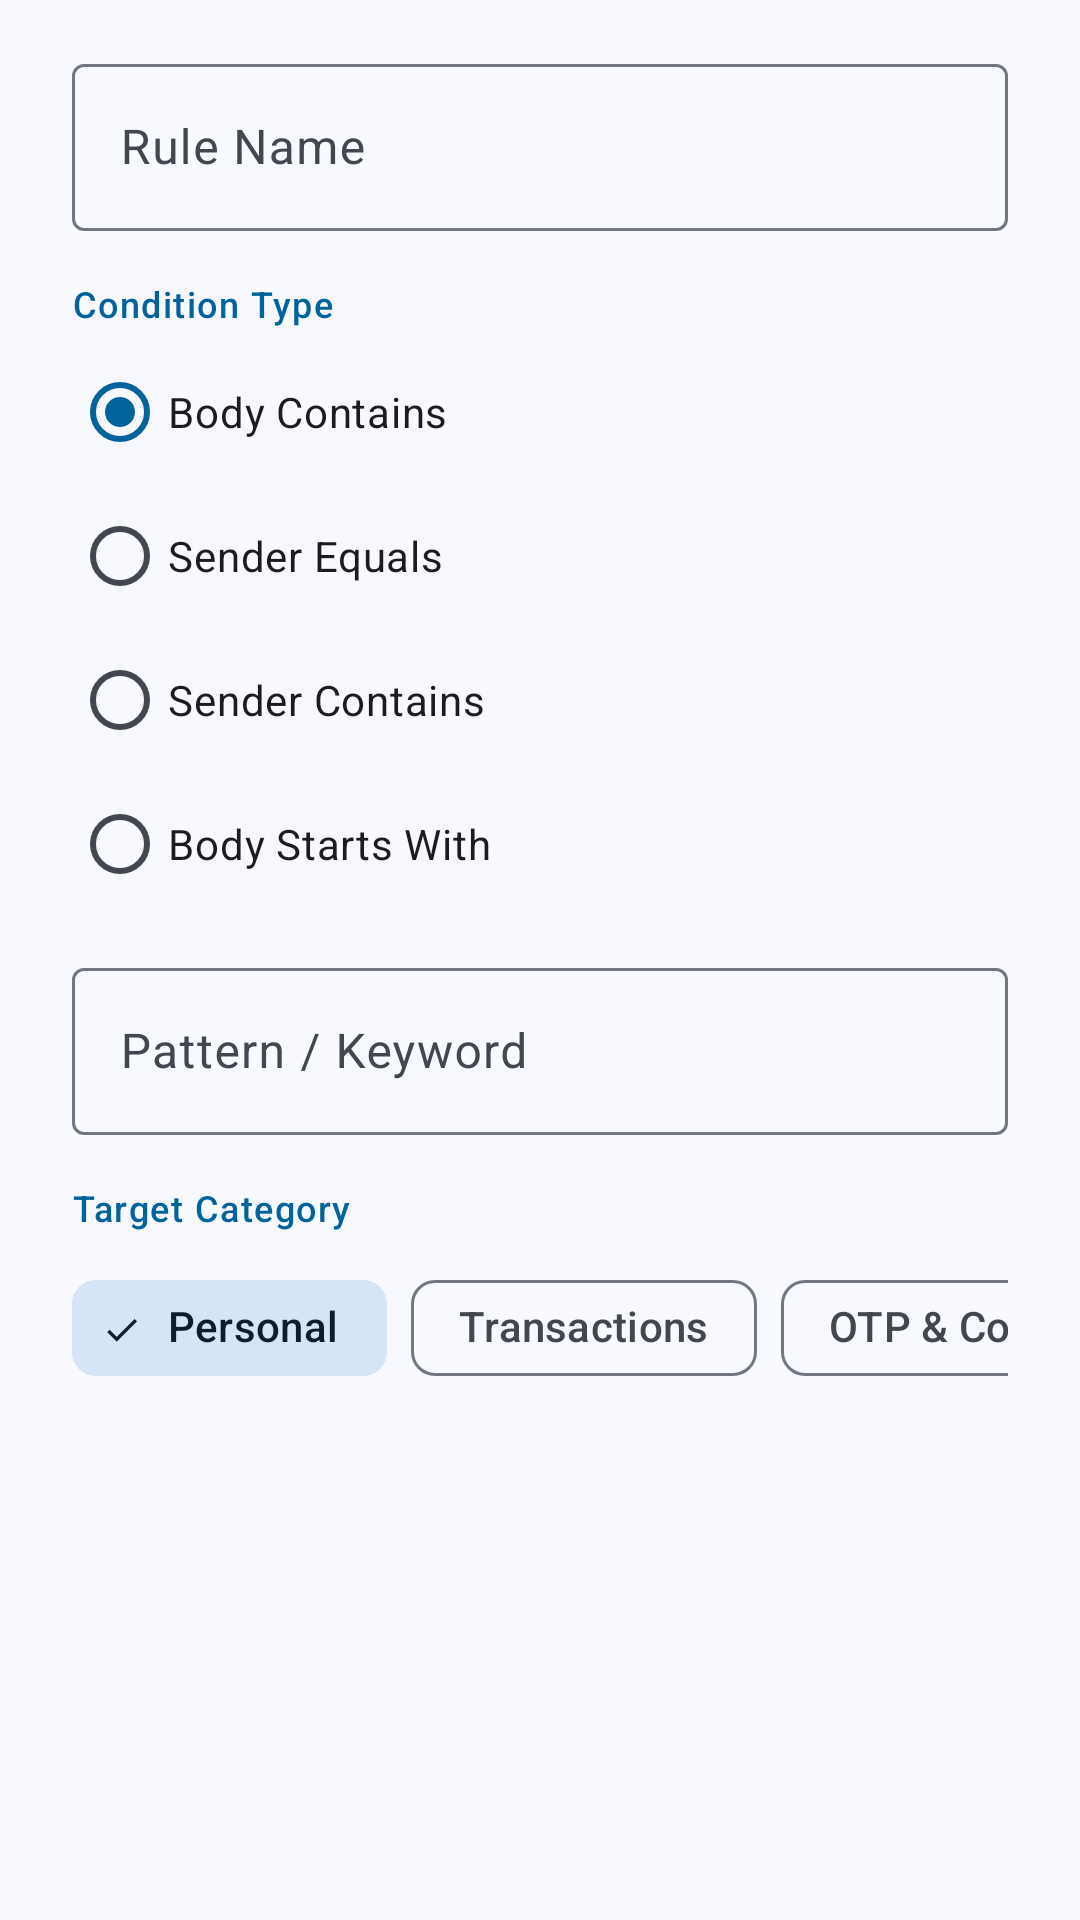

Android layout source for this screen:
<!-- AndroidManifest.xml: application theme Theme.NextGenMessages -->
<!-- res/layout/dialog_add_rule.xml -->
<?xml version="1.0" encoding="utf-8"?>
<ScrollView xmlns:android="http://schemas.android.com/apk/res/android"
    xmlns:app="http://schemas.android.com/apk/res-auto"
    android:layout_width="match_parent"
    android:layout_height="wrap_content"
    android:paddingHorizontal="24dp"
    android:paddingTop="16dp"
    android:paddingBottom="8dp">

    <LinearLayout
        android:layout_width="match_parent"
        android:layout_height="wrap_content"
        android:orientation="vertical">

        
        <com.google.android.material.textfield.TextInputLayout
            android:id="@+id/til_rule_name"
            style="@style/Widget.Material3.TextInputLayout.OutlinedBox"
            android:layout_width="match_parent"
            android:layout_height="wrap_content"
            android:hint="@string/dialog_rule_name_hint">

            <com.google.android.material.textfield.TextInputEditText
                android:id="@+id/et_rule_name"
                android:layout_width="match_parent"
                android:layout_height="wrap_content"
                android:inputType="textCapWords"
                android:maxLines="1" />
        </com.google.android.material.textfield.TextInputLayout>

        
        <TextView
            android:layout_width="wrap_content"
            android:layout_height="wrap_content"
            android:layout_marginTop="16dp"
            android:layout_marginBottom="4dp"
            android:text="@string/dialog_rule_type_hint"
            android:textAppearance="@style/TextAppearance.Material3.LabelMedium"
            android:textColor="?attr/colorPrimary" />

        <RadioGroup
            android:id="@+id/rg_rule_type"
            android:layout_width="match_parent"
            android:layout_height="wrap_content">

            <com.google.android.material.radiobutton.MaterialRadioButton
                android:id="@+id/rb_body_contains"
                android:layout_width="wrap_content"
                android:layout_height="wrap_content"
                android:checked="true"
                android:text="@string/rule_type_body_contains" />

            <com.google.android.material.radiobutton.MaterialRadioButton
                android:id="@+id/rb_sender_equals"
                android:layout_width="wrap_content"
                android:layout_height="wrap_content"
                android:text="@string/rule_type_sender_equals" />

            <com.google.android.material.radiobutton.MaterialRadioButton
                android:id="@+id/rb_sender_contains"
                android:layout_width="wrap_content"
                android:layout_height="wrap_content"
                android:text="@string/rule_type_sender_contains" />

            <com.google.android.material.radiobutton.MaterialRadioButton
                android:id="@+id/rb_body_starts_with"
                android:layout_width="wrap_content"
                android:layout_height="wrap_content"
                android:text="@string/rule_type_body_starts_with" />
        </RadioGroup>

        
        <com.google.android.material.textfield.TextInputLayout
            android:id="@+id/til_rule_value"
            style="@style/Widget.Material3.TextInputLayout.OutlinedBox"
            android:layout_width="match_parent"
            android:layout_height="wrap_content"
            android:layout_marginTop="12dp"
            android:hint="@string/dialog_rule_value_hint">

            <com.google.android.material.textfield.TextInputEditText
                android:id="@+id/et_rule_value"
                android:layout_width="match_parent"
                android:layout_height="wrap_content"
                android:maxLines="1" />
        </com.google.android.material.textfield.TextInputLayout>

        
        <TextView
            android:layout_width="wrap_content"
            android:layout_height="wrap_content"
            android:layout_marginTop="16dp"
            android:layout_marginBottom="8dp"
            android:text="@string/dialog_rule_category_hint"
            android:textAppearance="@style/TextAppearance.Material3.LabelMedium"
            android:textColor="?attr/colorPrimary" />

        <HorizontalScrollView
            android:layout_width="match_parent"
            android:layout_height="wrap_content"
            android:scrollbars="none">

            <com.google.android.material.chip.ChipGroup
                android:id="@+id/chip_group_rule_categories"
                android:layout_width="wrap_content"
                android:layout_height="wrap_content"
                app:singleLine="true"
                app:singleSelection="true">

                <com.google.android.material.chip.Chip
                    android:id="@+id/chip_target_personal"
                    style="@style/Widget.Material3.Chip.Filter"
                    android:layout_width="wrap_content"
                    android:layout_height="wrap_content"
                    android:checked="true"
                    android:tag="personal"
                    android:text="@string/category_personal_title" />

                <com.google.android.material.chip.Chip
                    android:id="@+id/chip_target_transactions"
                    style="@style/Widget.Material3.Chip.Filter"
                    android:layout_width="wrap_content"
                    android:layout_height="wrap_content"
                    android:tag="transactions"
                    android:text="@string/category_transactions_title" />

                <com.google.android.material.chip.Chip
                    android:id="@+id/chip_target_otp"
                    style="@style/Widget.Material3.Chip.Filter"
                    android:layout_width="wrap_content"
                    android:layout_height="wrap_content"
                    android:tag="otp"
                    android:text="@string/category_otp_title" />

                <com.google.android.material.chip.Chip
                    android:id="@+id/chip_target_promotions"
                    style="@style/Widget.Material3.Chip.Filter"
                    android:layout_width="wrap_content"
                    android:layout_height="wrap_content"
                    android:tag="promotions"
                    android:text="@string/category_promotions_title" />

                <com.google.android.material.chip.Chip
                    android:id="@+id/chip_target_business"
                    style="@style/Widget.Material3.Chip.Filter"
                    android:layout_width="wrap_content"
                    android:layout_height="wrap_content"
                    android:tag="business"
                    android:text="@string/category_business_title" />

                <com.google.android.material.chip.Chip
                    android:id="@+id/chip_target_spam"
                    style="@style/Widget.Material3.Chip.Filter"
                    android:layout_width="wrap_content"
                    android:layout_height="wrap_content"
                    android:tag="spam"
                    android:text="@string/category_spam_title" />

                <com.google.android.material.chip.Chip
                    android:id="@+id/chip_target_other"
                    style="@style/Widget.Material3.Chip.Filter"
                    android:layout_width="wrap_content"
                    android:layout_height="wrap_content"
                    android:tag="other"
                    android:text="@string/category_other_title" />

            </com.google.android.material.chip.ChipGroup>
        </HorizontalScrollView>

    </LinearLayout>
</ScrollView>
<!-- resources referenced by this layout -->
<resources>
  <string name="category_business_title">Business</string>
  <string name="category_other_title">Other</string>
  <string name="category_otp_title">OTP &amp; Codes</string>
  <string name="category_personal_title">Personal</string>
  <string name="category_promotions_title">Promotions</string>
  <string name="category_spam_title">Spam &amp; Blocked</string>
  <string name="category_transactions_title">Transactions</string>
  <string name="dialog_rule_category_hint">Target Category</string>
  <string name="dialog_rule_name_hint">Rule Name</string>
  <string name="dialog_rule_type_hint">Condition Type</string>
  <string name="dialog_rule_value_hint">Pattern / Keyword</string>
  <string name="rule_type_body_contains">Body Contains</string>
  <string name="rule_type_body_starts_with">Body Starts With</string>
  <string name="rule_type_sender_contains">Sender Contains</string>
  <string name="rule_type_sender_equals">Sender Equals</string>
  <color name="md_theme_light_primary">#00639C</color>
  <color name="md_theme_light_onPrimary">#FFFFFF</color>
  <color name="md_theme_light_primaryContainer">#CEE5FF</color>
  <color name="md_theme_light_onPrimaryContainer">#001D33</color>
  <color name="md_theme_light_secondary">#51606F</color>
  <color name="md_theme_light_onSecondary">#FFFFFF</color>
  <color name="md_theme_light_secondaryContainer">#D5E4F7</color>
  <color name="md_theme_light_onSecondaryContainer">#0E1D2A</color>
  <color name="md_theme_light_tertiary">#695779</color>
  <color name="md_theme_light_onTertiary">#FFFFFF</color>
  <color name="md_theme_light_tertiaryContainer">#F1DAFF</color>
  <color name="md_theme_light_onTertiaryContainer">#241532</color>
  <color name="md_theme_light_error">#BA1A1A</color>
  <color name="md_theme_light_onError">#FFFFFF</color>
  <color name="md_theme_light_errorContainer">#FFDAD6</color>
  <color name="md_theme_light_onErrorContainer">#410002</color>
  <color name="md_theme_light_background">#F8F9FF</color>
  <color name="md_theme_light_onBackground">#191C20</color>
  <color name="md_theme_light_surface">#F8F9FF</color>
  <color name="md_theme_light_onSurface">#191C20</color>
  <color name="md_theme_light_surfaceVariant">#DEE3EB</color>
  <color name="md_theme_light_onSurfaceVariant">#42474E</color>
  <color name="md_theme_light_outline">#72777F</color>
  <color name="md_theme_light_outlineVariant">#C2C7CF</color>
</resources>
